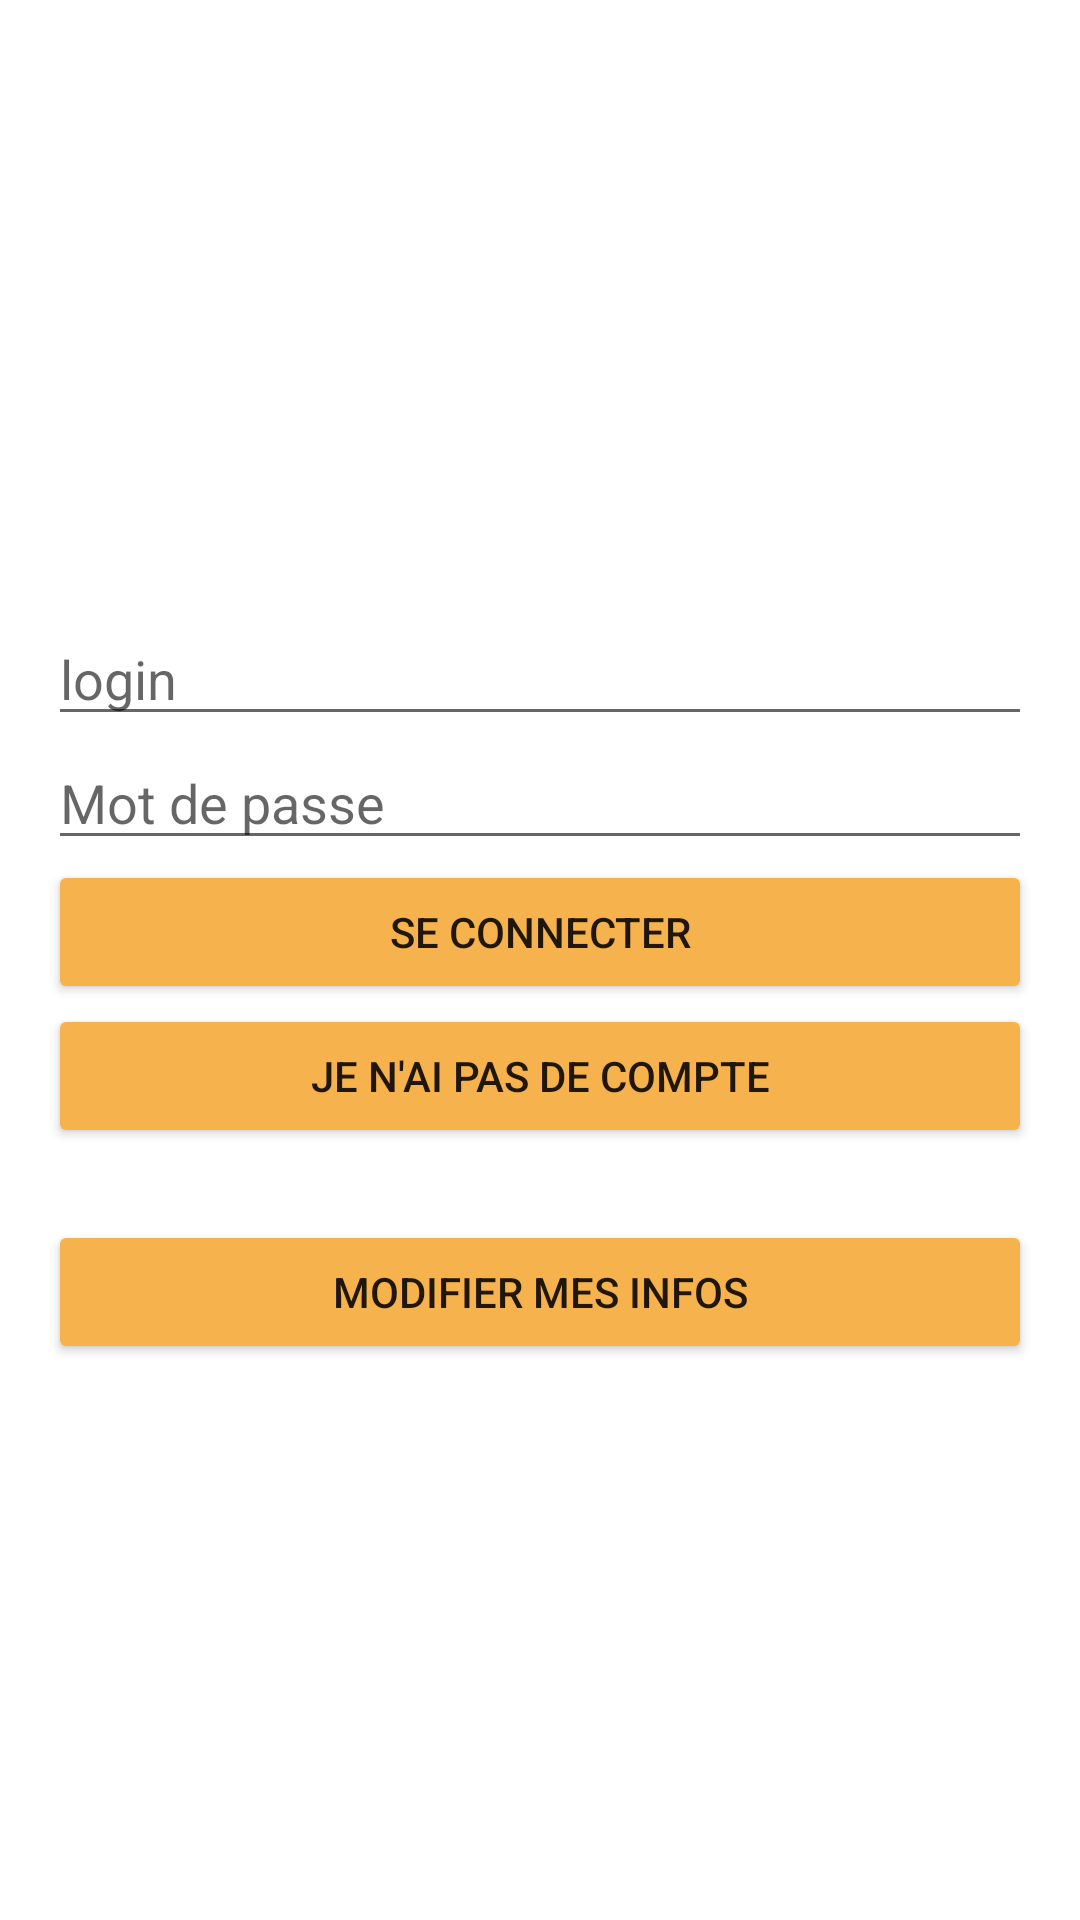

Here is an Android app screen rendered from its layout file. Give the layout XML and the strings, colors and styles it references.
<!-- AndroidManifest.xml: application theme Theme.VraiBurgir -->
<!-- res/layout/login_form.xml -->
<LinearLayout
    xmlns:android="http://schemas.android.com/apk/res/android"
    android:layout_width="match_parent"
    android:layout_height="match_parent"
    android:gravity="center"
    android:orientation="vertical"
    android:padding="16dp">

    <TextView
        android:id="@+id/textViewBonjour"
        android:text=""
        android:layout_width="match_parent"
        android:layout_height="wrap_content" />

    <EditText
        android:id="@+id/editTextEmail"
        android:layout_width="match_parent"
        android:layout_height="wrap_content"
        android:hint="login" />

    <EditText
        android:id="@+id/editTextPassword"
        android:layout_width="match_parent"
        android:layout_height="wrap_content"
        android:hint="Mot de passe"
        android:inputType="textPassword" />

    <Button
        android:id="@+id/buttonLogin"
        android:layout_width="match_parent"
        android:layout_height="wrap_content"
        android:backgroundTint="@color/cheddar"
        android:text="Se connecter" />

    <Button
        android:id="@+id/buttonRegister"
        android:layout_width="match_parent"
        android:layout_height="wrap_content"
        android:backgroundTint="@color/cheddar"
        android:text="Je n'ai pas de compte" />

    <Button
        android:id="@+id/buttonModif"
        android:layout_width="match_parent"
        android:layout_height="wrap_content"
        android:layout_marginTop="24dp"
        android:backgroundTint="@color/cheddar"
        android:text="modifier mes infos" />

</LinearLayout>
<!-- resources referenced by this layout -->
<resources>
  <color name="cheddar">#f6b24c</color>
  <style name="Theme.VraiBurgir" parent="Theme.MaterialComponents.DayNight.NoActionBar">
          
          <item name="colorPrimary">@color/cheddar</item>
          <item name="colorPrimaryVariant">@color/cheddar</item>
          <item name="colorOnPrimary">@color/white</item>
          
          <item name="colorSecondary">@color/teal_200</item>
          <item name="colorSecondaryVariant">@color/teal_700</item>
          <item name="colorOnSecondary">@color/black</item>
          
          <item name="android:statusBarColor">@color/white</item>
          
  
      </style>
  <color name="white">#FFFFFFFF</color>
  <color name="teal_200">#FF03DAC5</color>
  <color name="teal_700">#FF018786</color>
  <color name="black">#FF000000</color>
</resources>
